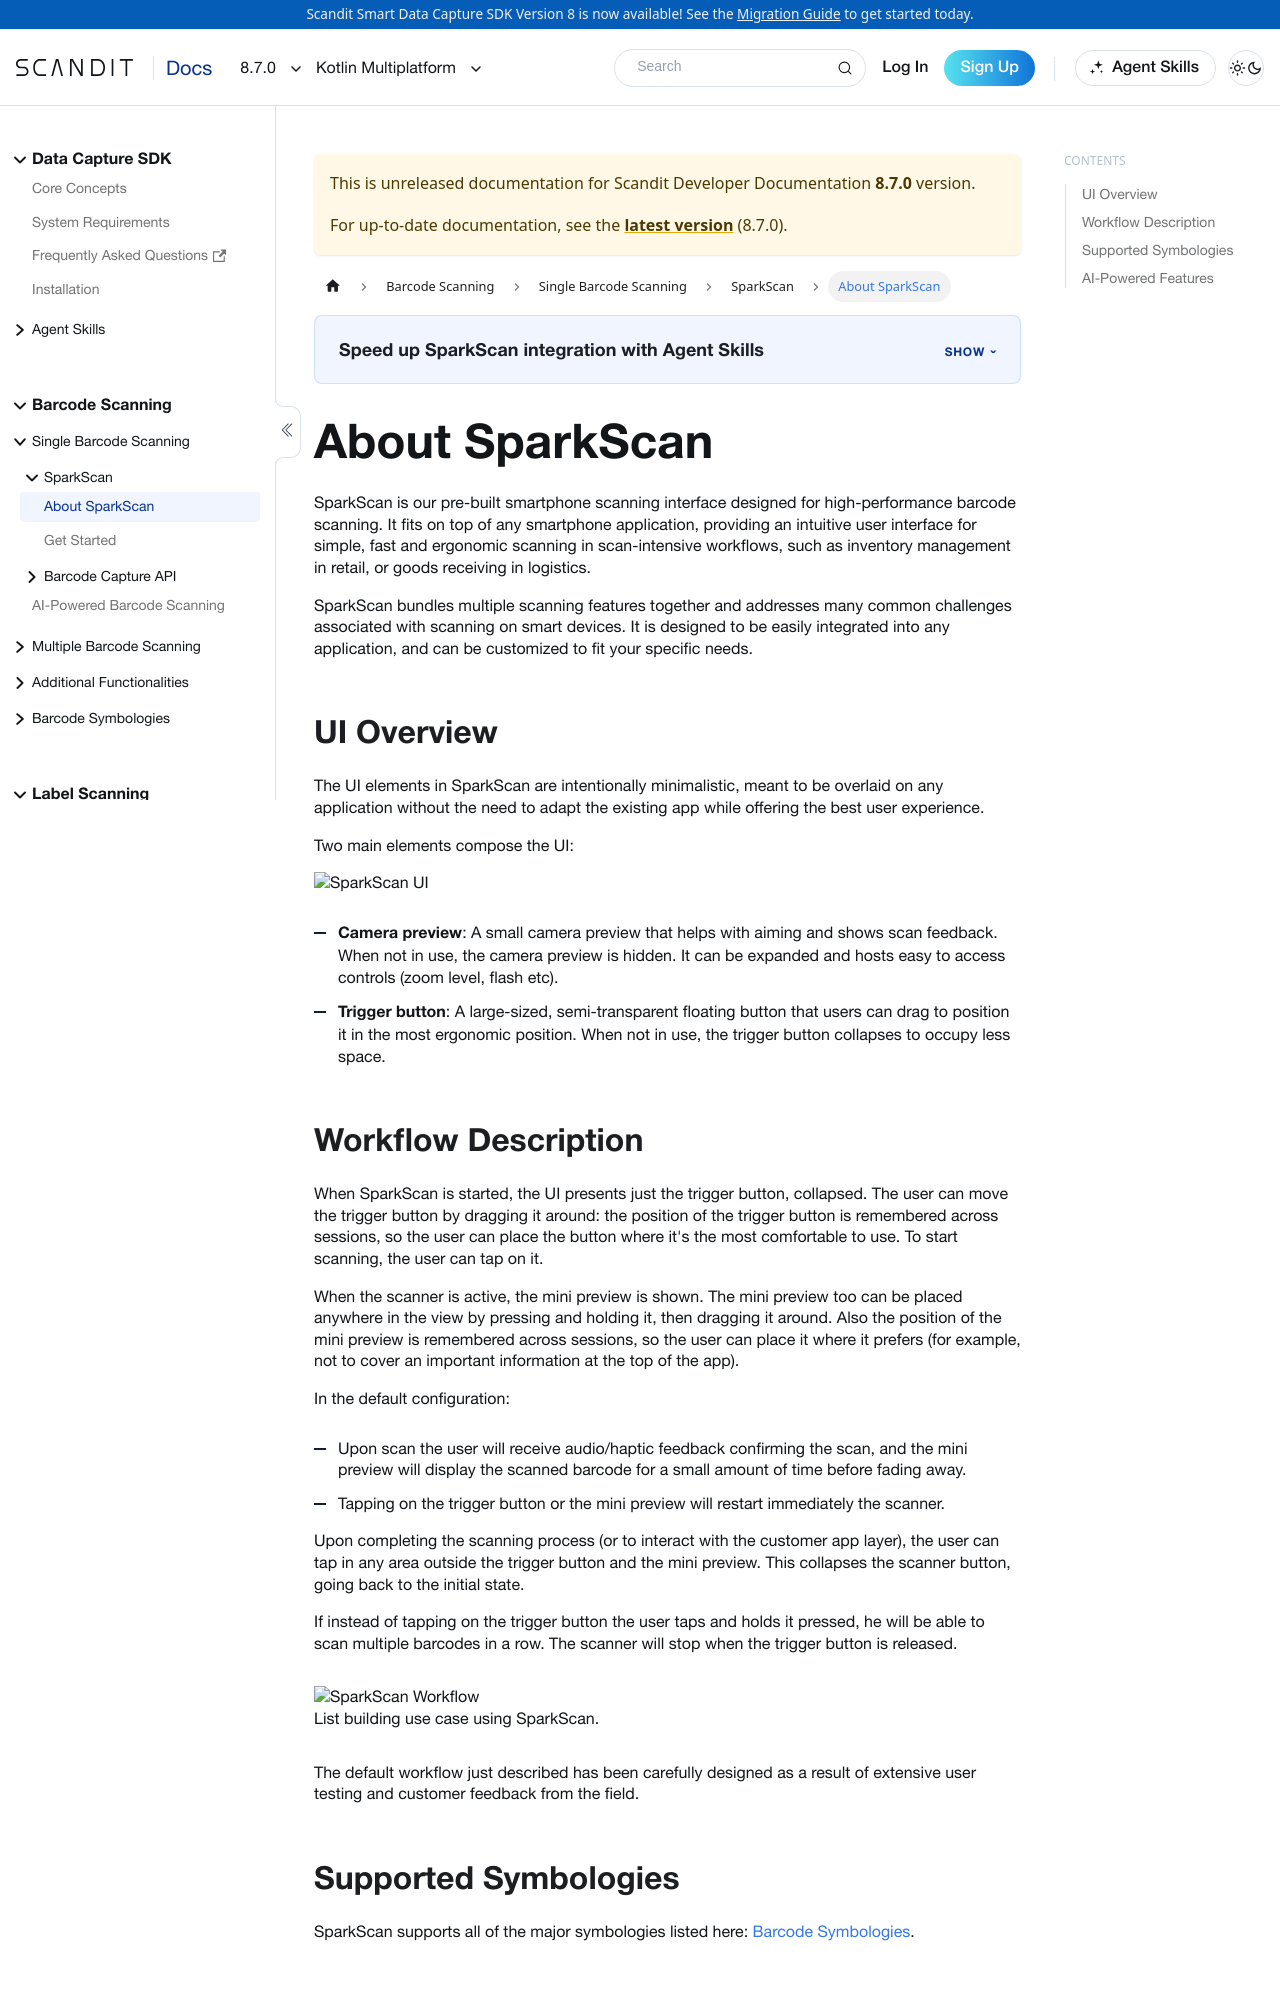

repository: Scandit/data-capture-documentation · page: pr-preview/pr-488/sdks/kmp/sparkscan/intro/index.html · generator: docusaurus

---
description: "SparkScan for Kotlin Multiplatform: the pre-built, high-performance smartphone scanning interface."

sidebar_position: 1
pagination_prev: null
pagination_next: null
framework: kmp
keywords:
  - kmp
---

import ProductChooser from '@site/src/components/ProductChooser';

# About SparkScan

SparkScan is our pre-built smartphone scanning interface designed for high-performance barcode scanning. It fits on top of any smartphone application, providing an intuitive user interface for simple, fast and ergonomic scanning in scan-intensive workflows, such as inventory management in retail, or goods receiving in logistics.

SparkScan bundles multiple scanning features together and addresses many common challenges associated with scanning on smart devices. It is designed to be easily integrated into any application, and can be customized to fit your specific needs.

<ProductChooser />

## UI Overview

The UI elements in SparkScan are intentionally minimalistic, meant to be overlaid on any application without the need to adapt the existing app while offering the best user experience.

Two main elements compose the UI:

![SparkScan UI](/img/sparkscan/features_web.png)

- **Camera preview**: A small camera preview that helps with aiming and shows scan feedback. When not in use, the camera preview is hidden. It can be expanded and hosts easy to access controls (zoom level, flash etc).
- **Trigger button**: A large-sized, semi-transparent floating button that users can drag to position it in the most ergonomic position. When not in use, the trigger button collapses to occupy less space.
